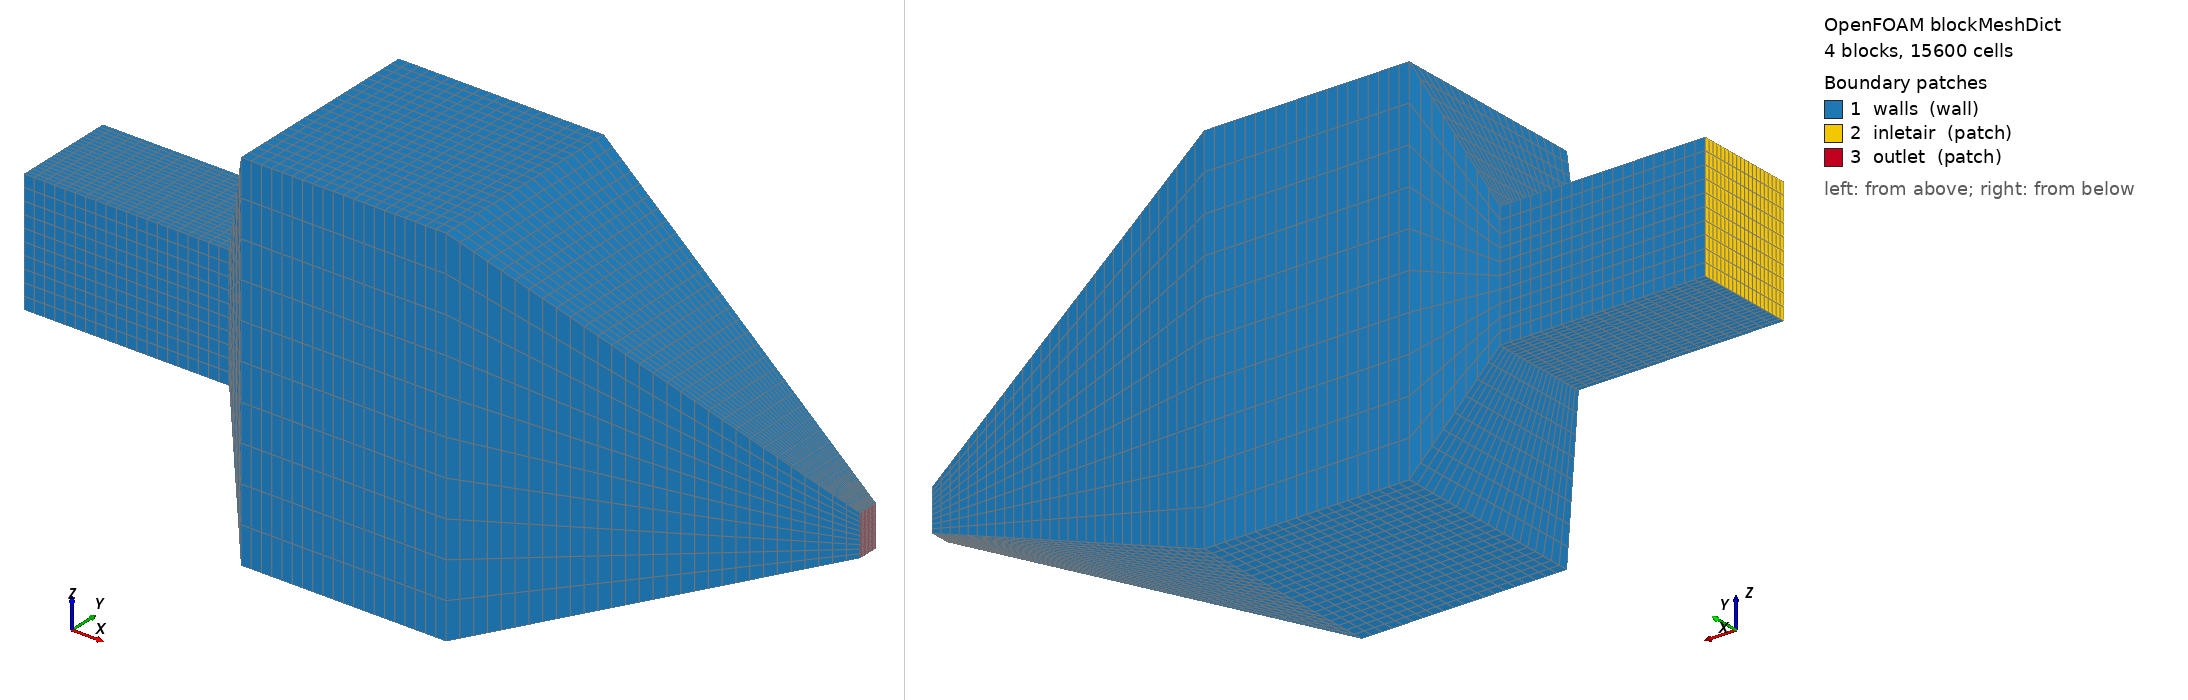

OpenFOAM case: the mesh blockMesh builds from blockMeshDict, 4 block(s), 15600 cells. Boundary patches (legend numbers): 1 walls (wall), 2 inletair (patch), 3 outlet (patch). Left view from above one corner, right view from below the opposite corner. Boundary conditions: 7 field file(s) under 0/ or 0.orig/; 3 of 3 drawn patches have an entry in a shipped field file.

=== system/blockMeshDict ===
/*--------------------------------*- C++ -*----------------------------------*\
| =========                 |                                                 |
| \\      /  F ield         | OpenFOAM: The Open Source CFD Toolbox           |
|  \\    /   O peration     | Version:  v2512                                 |
|   \\  /    A nd           | Website:  www.openfoam.com                      |
|    \\/     M anipulation  |                                                 |
\*---------------------------------------------------------------------------*/
FoamFile
{
    version     2.0;
    format      ascii;
    class       dictionary;
    object      blockMeshDict;
}
// * * * * * * * * * * * * * * * * * * * * * * * * * * * * * * * * * * * * * //

scale   1;

vertices
(
    (0.00  0.25  0)    //  0
    (1.00  0.25  0)    //  1
    (1.25  0.00  -0.6) //  2
    (2.25  0.00  -0.6) //  3
    (2.50  0.25  0)    //  4
    (4.00  0.35  0.2)  //  5

    (4.00  0.45  0.2)  //  6
    (2.50  0.75  0)    //  7
    (2.25  1.00  -0.6) //  8
    (1.25  1.00  -0.6) //  9
    (1.00  0.75  0)    // 10
    (0.00  0.75  0)    // 11


    (0.00  0.25  0.6)  // 12
    (1.00  0.25  0.6)  // 13
    (1.25  0.00  1.2)  // 14
    (2.25  0.00  1.2)  // 15
    (2.50  0.25  0.6)  // 16
    (4.00  0.35  0.4)  // 17

    (4.00  0.45  0.4)  // 18
    (2.50  0.75  0.6)  // 19
    (2.25  1.00  1.2)  // 20
    (1.25  1.00  1.2)  // 21
    (1.00  0.75  0.6)  // 22
    (0.00  0.75  0.6)  // 23
);

blocks
(
    hex ( 0  1 10 11 12 13 22 23) (20 20 10) simpleGrading (1 1 1)
    hex ( 1  2  9 10 13 14 21 22) ( 8 20 10) simpleGrading (1 1 1)
    hex ( 2  3  8  9 14 15 20 21) (20 20 10) simpleGrading (1 1 1)
    hex ( 3  5  6  8 15 17 18 20) (30 20 10) simpleGrading (1 1 1)
);

edges
(
);

boundary
(
    walls
    {
        type wall;
        faces
        (
            ( 0  1 13 12)
            ( 1  2 14 13)
            ( 2  3 15 14)
            ( 3  5 17 15)
            ( 6  8 20 18)
            ( 8  9 21 20)
            ( 9 10 22 21)
            (10 11 23 22)
            ( 0 11 10  1)
            ( 1 10  9  2)
            ( 2  9  8  3)
            ( 3  8  6  5)
            (12 13 22 23)
            (13 14 21 22)
            (14 15 20 21)
            (15 17 18 20)
        );
    }

    inletair
    {
        type patch;
        faces
        (
            (11  0 12 23)
        );
    }

    outlet
    {
        type patch;
        faces
        (
            ( 5  6 18 17)
        );
    }
);


// ************************************************************************* //


=== 0.orig/CH4 ===
/*--------------------------------*- C++ -*----------------------------------*\
| =========                 |                                                 |
| \\      /  F ield         | OpenFOAM: The Open Source CFD Toolbox           |
|  \\    /   O peration     | Version:  v2512                                 |
|   \\  /    A nd           | Website:  www.openfoam.com                      |
|    \\/     M anipulation  |                                                 |
\*---------------------------------------------------------------------------*/
FoamFile
{
    version     2.0;
    format      ascii;
    class       volScalarField;
    object      CH4;
}
// * * * * * * * * * * * * * * * * * * * * * * * * * * * * * * * * * * * * * //

dimensions      [ 0 0 0 0 0 0 0 ];

internalField   uniform 0;

boundaryField
{
    inletair
    {
        type            fixedValue;
        value           $internalField;
    }

    outlet
    {
        type            inletOutlet;
        inletValue      $internalField;
        value           $internalField;
    }

    walls
    {
        type            zeroGradient;
    }
}


// ************************************************************************* //


=== 0.orig/H2 ===
/*--------------------------------*- C++ -*----------------------------------*\
| =========                 |                                                 |
| \\      /  F ield         | OpenFOAM: The Open Source CFD Toolbox           |
|  \\    /   O peration     | Version:  v2512                                 |
|   \\  /    A nd           | Website:  www.openfoam.com                      |
|    \\/     M anipulation  |                                                 |
\*---------------------------------------------------------------------------*/
FoamFile
{
    version     2.0;
    format      ascii;
    class       volScalarField;
    object      H2;
}
// * * * * * * * * * * * * * * * * * * * * * * * * * * * * * * * * * * * * * //

dimensions      [ 0 0 0 0 0 0 0 ];

internalField   uniform 0;

boundaryField
{
    inletair
    {
        type            fixedValue;
        value           $internalField;
    }

    outlet
    {
        type            zeroGradient;
        inletValue      $internalField;
        value           $internalField;
    }

    walls
    {
        type            zeroGradient;
    }
}


// ************************************************************************* //


=== 0.orig/O2 ===
/*--------------------------------*- C++ -*----------------------------------*\
| =========                 |                                                 |
| \\      /  F ield         | OpenFOAM: The Open Source CFD Toolbox           |
|  \\    /   O peration     | Version:  v2512                                 |
|   \\  /    A nd           | Website:  www.openfoam.com                      |
|    \\/     M anipulation  |                                                 |
\*---------------------------------------------------------------------------*/
FoamFile
{
    version     2.0;
    format      ascii;
    class       volScalarField;
    object      O2;
}
// * * * * * * * * * * * * * * * * * * * * * * * * * * * * * * * * * * * * * //

dimensions      [ 0 0 0 0 0 0 0 ];

internalField   uniform 0.3;

boundaryField
{
    inletair
    {
        type            fixedValue;
        value           $internalField;
    }

    outlet
    {
        type            inletOutlet;
        inletValue      $internalField;
        value           $internalField;
    }

    walls
    {
        type            zeroGradient;
    }
}


// ************************************************************************* //


=== 0.orig/Ydefault ===
/*--------------------------------*- C++ -*----------------------------------*\
| =========                 |                                                 |
| \\      /  F ield         | OpenFOAM: The Open Source CFD Toolbox           |
|  \\    /   O peration     | Version:  v2512                                 |
|   \\  /    A nd           | Website:  www.openfoam.com                      |
|    \\/     M anipulation  |                                                 |
\*---------------------------------------------------------------------------*/
FoamFile
{
    version     2.0;
    format      ascii;
    class       volScalarField;
    object      Ydefault;
}
// * * * * * * * * * * * * * * * * * * * * * * * * * * * * * * * * * * * * * //

dimensions      [ 0 0 0 0 0 0 0 ];

internalField   uniform 0;

boundaryField
{
    inletair
    {
        type            fixedValue;
        value           $internalField;
    }

    outlet
    {
        type            inletOutlet;
        inletValue      $internalField;
        value           $internalField;
    }

    walls
    {
        type            zeroGradient;
    }
}


// ************************************************************************* //


=== 0.orig/epsilon ===
/*--------------------------------*- C++ -*----------------------------------*\
| =========                 |                                                 |
| \\      /  F ield         | OpenFOAM: The Open Source CFD Toolbox           |
|  \\    /   O peration     | Version:  v2512                                 |
|   \\  /    A nd           | Website:  www.openfoam.com                      |
|    \\/     M anipulation  |                                                 |
\*---------------------------------------------------------------------------*/
FoamFile
{
    version     2.0;
    format      ascii;
    class       volScalarField;
    object      epsilon;
}
// * * * * * * * * * * * * * * * * * * * * * * * * * * * * * * * * * * * * * //

dimensions      [ 0 2 -3 0 0 0 0 ];

internalField   uniform 200;

boundaryField
{
    inletair
    {
        type            turbulentMixingLengthDissipationRateInlet;
        mixingLength    0.005;
        phi             phi;
        k               k;
        value           $internalField;
    }

    outlet
    {
        type            inletOutlet;
        inletValue      $internalField;
        value           $internalField;
    }

    walls
    {
        type            epsilonWallFunction;
        Cmu             0.09;
        kappa           0.41;
        E               9.8;
        value           $internalField;
    }
}


// ************************************************************************* //


=== 0.orig/k ===
/*--------------------------------*- C++ -*----------------------------------*\
| =========                 |                                                 |
| \\      /  F ield         | OpenFOAM: The Open Source CFD Toolbox           |
|  \\    /   O peration     | Version:  v2512                                 |
|   \\  /    A nd           | Website:  www.openfoam.com                      |
|    \\/     M anipulation  |                                                 |
\*---------------------------------------------------------------------------*/
FoamFile
{
    version     2.0;
    format      ascii;
    class       volScalarField;
    object      k;
}
// * * * * * * * * * * * * * * * * * * * * * * * * * * * * * * * * * * * * * //

dimensions      [ 0 2 -2 0 0 0 0 ];

internalField   uniform 1;

boundaryField
{
    inletair
    {
        type            turbulentIntensityKineticEnergyInlet;
        intensity       0.02;
        value           $internalField;
    }

    outlet
    {
        type            zeroGradient;
    }

    walls
    {
        type            kqRWallFunction;
        value           $internalField;
    }
}


// ************************************************************************* //


=== 0.orig/nut ===
/*--------------------------------*- C++ -*----------------------------------*\
| =========                 |                                                 |
| \\      /  F ield         | OpenFOAM: The Open Source CFD Toolbox           |
|  \\    /   O peration     | Version:  v2512                                 |
|   \\  /    A nd           | Website:  www.openfoam.com                      |
|    \\/     M anipulation  |                                                 |
\*---------------------------------------------------------------------------*/
FoamFile
{
    version     2.0;
    format      ascii;
    class       volScalarField;
    object      nut;
}
// * * * * * * * * * * * * * * * * * * * * * * * * * * * * * * * * * * * * * //

dimensions      [ 0 2 -1 0 0 0 0 ];

internalField   uniform 0;

boundaryField
{
    inletair
    {
        type            calculated;
        value           $internalField;
    }

    outlet
    {
        type            calculated;
        value           $internalField;
    }

    walls
    {
        type            nutkWallFunction;
        Cmu             0.09;
        kappa           0.41;
        E               9.8;
        value           $internalField;
    }
}


// ************************************************************************* //
